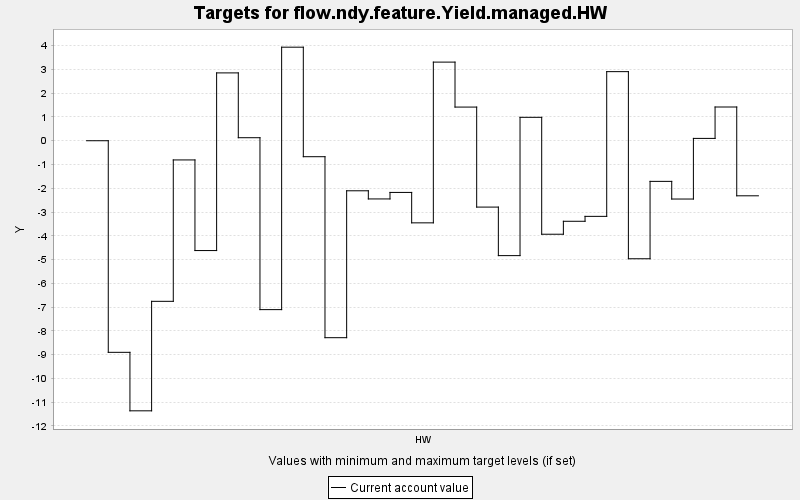

The table this chart was drawn from, first rows:
TARGET, PERIOD, YEAR, PERIODWIDTH, MINIMUM, MAXIMUM, MINWEIGHT, MAXWEIGHT, CURRENT, SUMMARY
flow.ndy.feature.Yield.managed.HW, 0, 0, 10.0, 0.0, 10000, 1.0, 1.0, 0.0, 0.0
flow.ndy.feature.Yield.managed.HW, 1, 10, 10.0, 0.0, 10000, 1.0, 1.0, -8.903, 0.0
flow.ndy.feature.Yield.managed.HW, 2, 20, 10.0, 0.0, 10000, 1.0, 1.0, -11.36, 0.0
flow.ndy.feature.Yield.managed.HW, 3, 30, 10.0, 0.0, 10000, 1.0, 1.0, -6.757, 0.0
flow.ndy.feature.Yield.managed.HW, 4, 40, 10.0, 0.0, 10000, 1.0, 1.0, -0.808, 0.0
flow.ndy.feature.Yield.managed.HW, 5, 50, 10.0, 0.0, 10000, 1.0, 1.0, -4.621, 0.0
flow.ndy.feature.Yield.managed.HW, 6, 60, 10.0, 0.0, 10000, 1.0, 1.0, 2.854, 0.0
flow.ndy.feature.Yield.managed.HW, 7, 70, 10.0, 0.0, 10000, 1.0, 1.0, 0.127, 0.0
flow.ndy.feature.Yield.managed.HW, 8, 80, 10.0, 0.0, 10000, 1.0, 1.0, -7.106, 0.0
flow.ndy.feature.Yield.managed.HW, 9, 90, 10.0, 0.0, 10000, 1.0, 1.0, 3.936, 0.0
flow.ndy.feature.Yield.managed.HW, 10, 100, 10.0, 0.0, 10000, 1.0, 1.0, -0.672, 0.0
flow.ndy.feature.Yield.managed.HW, 11, 110, 10.0, 0.0, 10000, 1.0, 1.0, -8.287, 0.0
flow.ndy.feature.Yield.managed.HW, 12, 120, 10.0, 0.0, 10000, 1.0, 1.0, -2.106, 0.0
flow.ndy.feature.Yield.managed.HW, 13, 130, 10.0, 0.0, 10000, 1.0, 1.0, -2.449, 0.0
flow.ndy.feature.Yield.managed.HW, 14, 140, 10.0, 0.0, 10000, 1.0, 1.0, -2.175, 0.0
flow.ndy.feature.Yield.managed.HW, 15, 150, 10.0, 0.0, 10000, 1.0, 1.0, -3.455, 0.0
flow.ndy.feature.Yield.managed.HW, 16, 160, 10.0, 0.0, 10000, 1.0, 1.0, 3.308, 0.0
flow.ndy.feature.Yield.managed.HW, 17, 170, 10.0, 0.0, 10000, 1.0, 1.0, 1.416, 0.0
flow.ndy.feature.Yield.managed.HW, 18, 180, 10.0, 0.0, 10000, 1.0, 1.0, -2.792, 0.0
flow.ndy.feature.Yield.managed.HW, 19, 190, 10.0, 0.0, 10000, 1.0, 1.0, -4.834, 0.0
flow.ndy.feature.Yield.managed.HW, 20, 200, 10.0, 0.0, 10000, 1.0, 1.0, 0.985, 0.0
flow.ndy.feature.Yield.managed.HW, 21, 210, 10.0, 0.0, 10000, 1.0, 1.0, -3.934, 0.0
flow.ndy.feature.Yield.managed.HW, 22, 220, 10.0, 0.0, 10000, 1.0, 1.0, -3.389, 0.0
flow.ndy.feature.Yield.managed.HW, 23, 230, 10.0, 0.0, 10000, 1.0, 1.0, -3.182, 0.0
flow.ndy.feature.Yield.managed.HW, 24, 240, 10.0, 0.0, 10000, 1.0, 1.0, 2.907, 0.0
flow.ndy.feature.Yield.managed.HW, 25, 250, 10.0, 0.0, 10000, 1.0, 1.0, -4.966, 0.0
flow.ndy.feature.Yield.managed.HW, 26, 260, 10.0, 0.0, 10000, 1.0, 1.0, -1.71, 0.0
flow.ndy.feature.Yield.managed.HW, 27, 270, 10.0, 0.0, 10000, 1.0, 1.0, -2.453, 0.0
flow.ndy.feature.Yield.managed.HW, 28, 280, 10.0, 0.0, 10000, 1.0, 1.0, 0.098, 0.0
flow.ndy.feature.Yield.managed.HW, 29, 290, 10.0, 0.0, 10000, 1.0, 1.0, 1.419, 0.0
flow.ndy.feature.Yield.managed.HW, 30, 300, 10.0, 0.0, 10000, 1.0, 1.0, -2.317, 0.0
